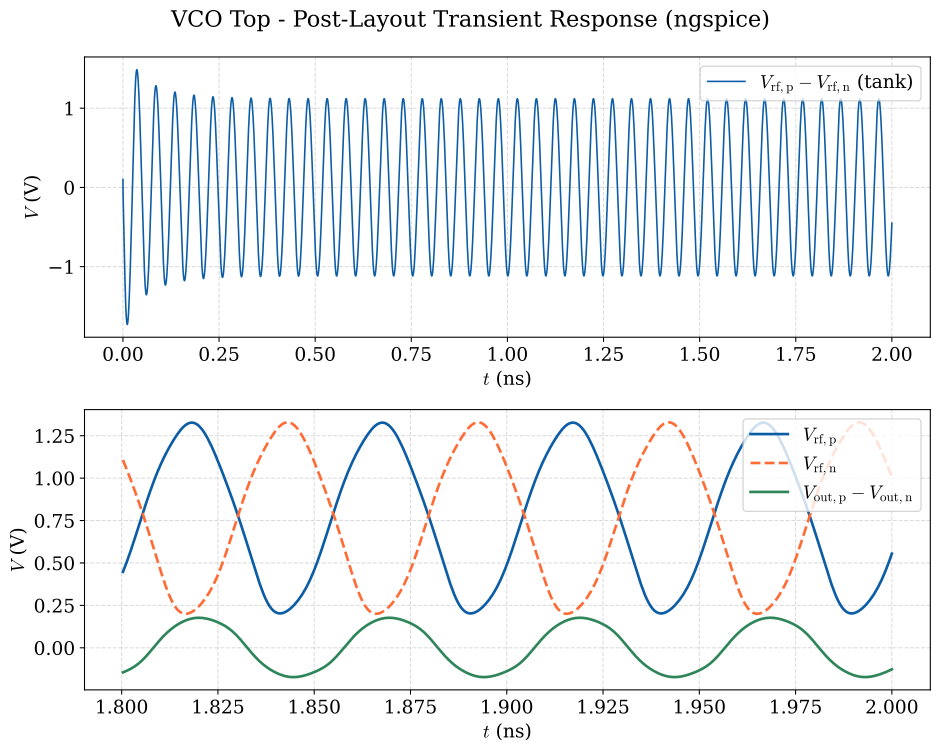

Values plotted in this chart, from the file beside it:
time_ns, v_rf_p, v_rf_n, v_out_p, v_out_n
0.000000000000000000e+00, 8.000000000000000444e-01, 6.999999999999999556e-01, 0.000000000000000000e+00, 0.000000000000000000e+00
5.000000000000000409e-06, 7.957495919999999501e-01, 7.050975369999999964e-01, 5.721259870000000016e-04, -4.472329450000000085e-04
1.000000000000000082e-05, 7.920290340000000207e-01, 7.094986789999999655e-01, 1.072032029999999986e-03, -8.322805509999999874e-04
2.000000000000000164e-05, 7.855115719999999913e-01, 7.171496870000000357e-01, 2.000362449999999823e-03, -1.518317890000000061e-03
4.000000000000000327e-05, 7.754029310000000175e-01, 7.290805399999999992e-01, 3.823113050000000179e-03, -2.776158190000000033e-03
7.732448309999999305e-05, 7.624464810000000092e-01, 7.451309149999999493e-01, 7.493823119999999671e-03, -5.238333829999999684e-03
1.275839129999999989e-04, 7.511975060000000148e-01, 7.605032779999999493e-01, 1.257114730000000007e-02, -8.649066749999999998e-03
1.989706129999999908e-04, 7.406000090000000036e-01, 7.767568110000000470e-01, 1.886348980000000092e-02, -1.279548940000000030e-02
2.971215830000000185e-04, 7.299398529999999718e-01, 7.945694810000000219e-01, 2.499051110000000131e-02, -1.653144629999999879e-02
4.387822969999999800e-04, 7.167409519999999867e-01, 8.169630669999999872e-01, 2.968172629999999909e-02, -1.882116639999999869e-02
6.461355619999999697e-04, 6.979620130000000477e-01, 8.474665230000000271e-01, 3.124412210000000051e-02, -1.870200049999999961e-02
9.806476439999998844e-04, 6.667413110000000032e-01, 8.944487800000000544e-01, 2.728868760000000004e-02, -1.545244389999999961e-02
1.382563230000000013e-03, 6.272539550000000297e-01, 9.485308019999999507e-01, 1.744137419999999827e-02, -1.038024329999999960e-02
1.834728360000000176e-03, 5.801565400000000539e-01, 1.006763400000000086e+00, 3.164323389999999878e-03, -4.884978469999999746e-03
2.334728360000000186e-03, 5.249640330000000521e-01, 1.067808620000000097e+00, -1.458924560000000002e-02, 4.086528789999999741e-04
2.834728359999999763e-03, 4.668979979999999808e-01, 1.124900859999999891e+00, -3.333710840000000258e-02, 4.809031519999999726e-03
3.334728359999999774e-03, 4.064803539999999882e-01, 1.177764599999999939e+00, -5.228974150000000043e-02, 8.381785209999999264e-03
3.834728360000000218e-03, 3.445377769999999895e-01, 1.226550379999999940e+00, -7.074015070000000405e-02, 1.134415729999999935e-02
4.334728359999999794e-03, 2.827053939999999987e-01, 1.271930870000000047e+00, -8.805694149999999942e-02, 1.395515119999999991e-02
4.834728360000000238e-03, 2.233288989999999974e-01, 1.314977019999999941e+00, -1.037749959999999944e-01, 1.634022179999999880e-02
5.334728359999999815e-03, 1.686705970000000054e-01, 1.356688550000000104e+00, -1.176853219999999950e-01, 1.868855100000000116e-02
5.834728359999999392e-03, 1.203386290000000025e-01, 1.397626129999999911e+00, -1.298529509999999942e-01, 2.125320860000000020e-02
6.334728360000000703e-03, 7.915628160000000302e-02, 1.437860380000000049e+00, -1.405341850000000059e-01, 2.416109909999999972e-02
6.834728360000000280e-03, 4.524476339999999874e-02, 1.477122269999999959e+00, -1.500293199999999938e-01, 2.734912340000000136e-02
7.334728359999998989e-03, 1.821382090000000023e-02, 1.514963319999999891e+00, -1.585783829999999894e-01, 3.063286029999999840e-02
7.834728359999999434e-03, -2.617397200000000108e-03, 1.550830460000000022e+00, -1.663365529999999981e-01, 3.380470289999999711e-02
8.334728359999999878e-03, -1.804027730000000093e-02, 1.584078450000000027e+00, -1.733953129999999954e-01, 3.669907890000000117e-02
8.834728360000000322e-03, -2.884752800000000075e-02, 1.613992270000000007e+00, -1.798037369999999913e-01, 3.921467740000000174e-02
9.334728360000000766e-03, -3.578268750000000026e-02, 1.639857349999999991e+00, -1.855716199999999927e-01, 4.130938130000000319e-02
9.834728360000001210e-03, -3.951812789999999825e-02, 1.661055350000000042e+00, -1.906650290000000136e-01, 4.298627020000000271e-02
1.033472839999999976e-02, -4.063831410000000310e-02, 1.677135499999999890e+00, -1.950121290000000063e-01, 4.428095060000000055e-02
1.083472840000000020e-02, -3.962167829999999752e-02, 1.687828459999999975e+00, -1.985250480000000095e-01, 4.525216459999999857e-02
1.133472840000000065e-02, -3.682785100000000172e-02, 1.693011009999999983e+00, -2.011272769999999932e-01, 4.597360329999999884e-02
1.183472840000000109e-02, -3.249880200000000025e-02, 1.692658559999999923e+00, -2.027707049999999955e-01, 4.652524830000000222e-02
1.233472839999999980e-02, -2.677501599999999871e-02, 1.686818989999999907e+00, -2.034344399999999942e-01, 4.698483939999999887e-02
1.283472840000000025e-02, -1.971944980000000028e-02, 1.675615180000000093e+00, -2.031106719999999921e-01, 4.742145989999999728e-02
1.333472840000000069e-02, -1.133946499999999996e-02, 1.659259159999999955e+00, -2.017902010000000024e-01, 4.789266369999999745e-02
1.383472839999999940e-02, -1.601025260000000106e-03, 1.638055140000000076e+00, -1.994575939999999881e-01, 4.844483759999999861e-02
1.433472839999999984e-02, 9.564085490000000592e-03, 1.612382149999999958e+00, -1.960971619999999915e-01, 4.911512120000000037e-02
1.483472840000000202e-02, 2.225350879999999851e-02, 1.582664470000000101e+00, -1.917035900000000070e-01, 4.993314079999999766e-02
1.533472839999999900e-02, 3.658840900000000229e-02, 1.549345610000000040e+00, -1.862898859999999879e-01, 5.092183189999999887e-02
1.583472840000000117e-02, 5.270631929999999854e-02, 1.512876609999999955e+00, -1.798893920000000091e-01, 5.209774989999999689e-02
1.633472839999999815e-02, 7.075594620000000279e-02, 1.473717659999999929e+00, -1.725538919999999865e-01, 5.347179950000000015e-02
1.683472840000000206e-02, 9.089728069999999938e-02, 1.432343190000000099e+00, -1.643518760000000078e-01, 5.505093619999999743e-02
1.733472839999999904e-02, 1.133079270000000027e-01, 1.389242110000000086e+00, -1.553691100000000047e-01, 5.684062229999999744e-02
1.783472839999999948e-02, 1.381935679999999889e-01, 1.344910859999999930e+00, -1.457102949999999897e-01, 5.884727640000000232e-02
1.833472839999999993e-02, 1.657984339999999945e-01, 1.299843159999999997e+00, -1.354988599999999987e-01, 6.107986309999999947e-02
1.883472840000000037e-02, 1.964105409999999940e-01, 1.254520969999999958e+00, -1.248730829999999958e-01, 6.354985200000000389e-02
1.933472839999999734e-02, 2.303553329999999955e-01, 1.209406720000000046e+00, -1.139794819999999931e-01, 6.626871310000000126e-02
1.983472840000000126e-02, 2.679698229999999959e-01, 1.164931600000000067e+00, -1.029664079999999954e-01, 6.924183520000000425e-02
2.033472839999999823e-02, 3.095497729999999725e-01, 1.121473830000000005e+00, -9.198038209999999382e-02, 7.245785520000000424e-02
2.083472839999999868e-02, 3.552683790000000230e-01, 1.079324539999999999e+00, -8.116543180000000690e-02, 7.587320359999999431e-02
2.133472840000000259e-02, 4.050708470000000117e-01, 1.038642260000000039e+00, -7.066316860000000644e-02, 7.939039999999999986e-02
2.183472839999999957e-02, 4.585373300000000207e-01, 9.993931539999999503e-01, -6.060992639999999987e-02, 8.282098159999999598e-02
2.233472840000000001e-02, 5.147734950000000254e-01, 9.613070240000000100e-01, -5.112434999999999896e-02, 8.586589370000000110e-02
2.283472840000000045e-02, 5.726859319999999531e-01, 9.239433900000000310e-01, -4.229494119999999829e-02, 8.820917879999999600e-02
2.333472840000000090e-02, 6.314579630000000110e-01, 8.868029990000000362e-01, -3.417529080000000080e-02, 8.945796979999999510e-02
2.383472839999999787e-02, 6.904972639999999995e-01, 8.493827969999999672e-01, -2.676454069999999880e-02, 8.905957189999999524e-02
2.433472840000000179e-02, 7.492184339999999887e-01, 8.111928779999999506e-01, -2.002212169999999930e-02, 8.648055809999999344e-02
2.483472839999999876e-02, 8.070121879999999637e-01, 7.717774400000000368e-01, -1.389496339999999990e-02, 8.139694840000000209e-02
... 3,951 more rows
